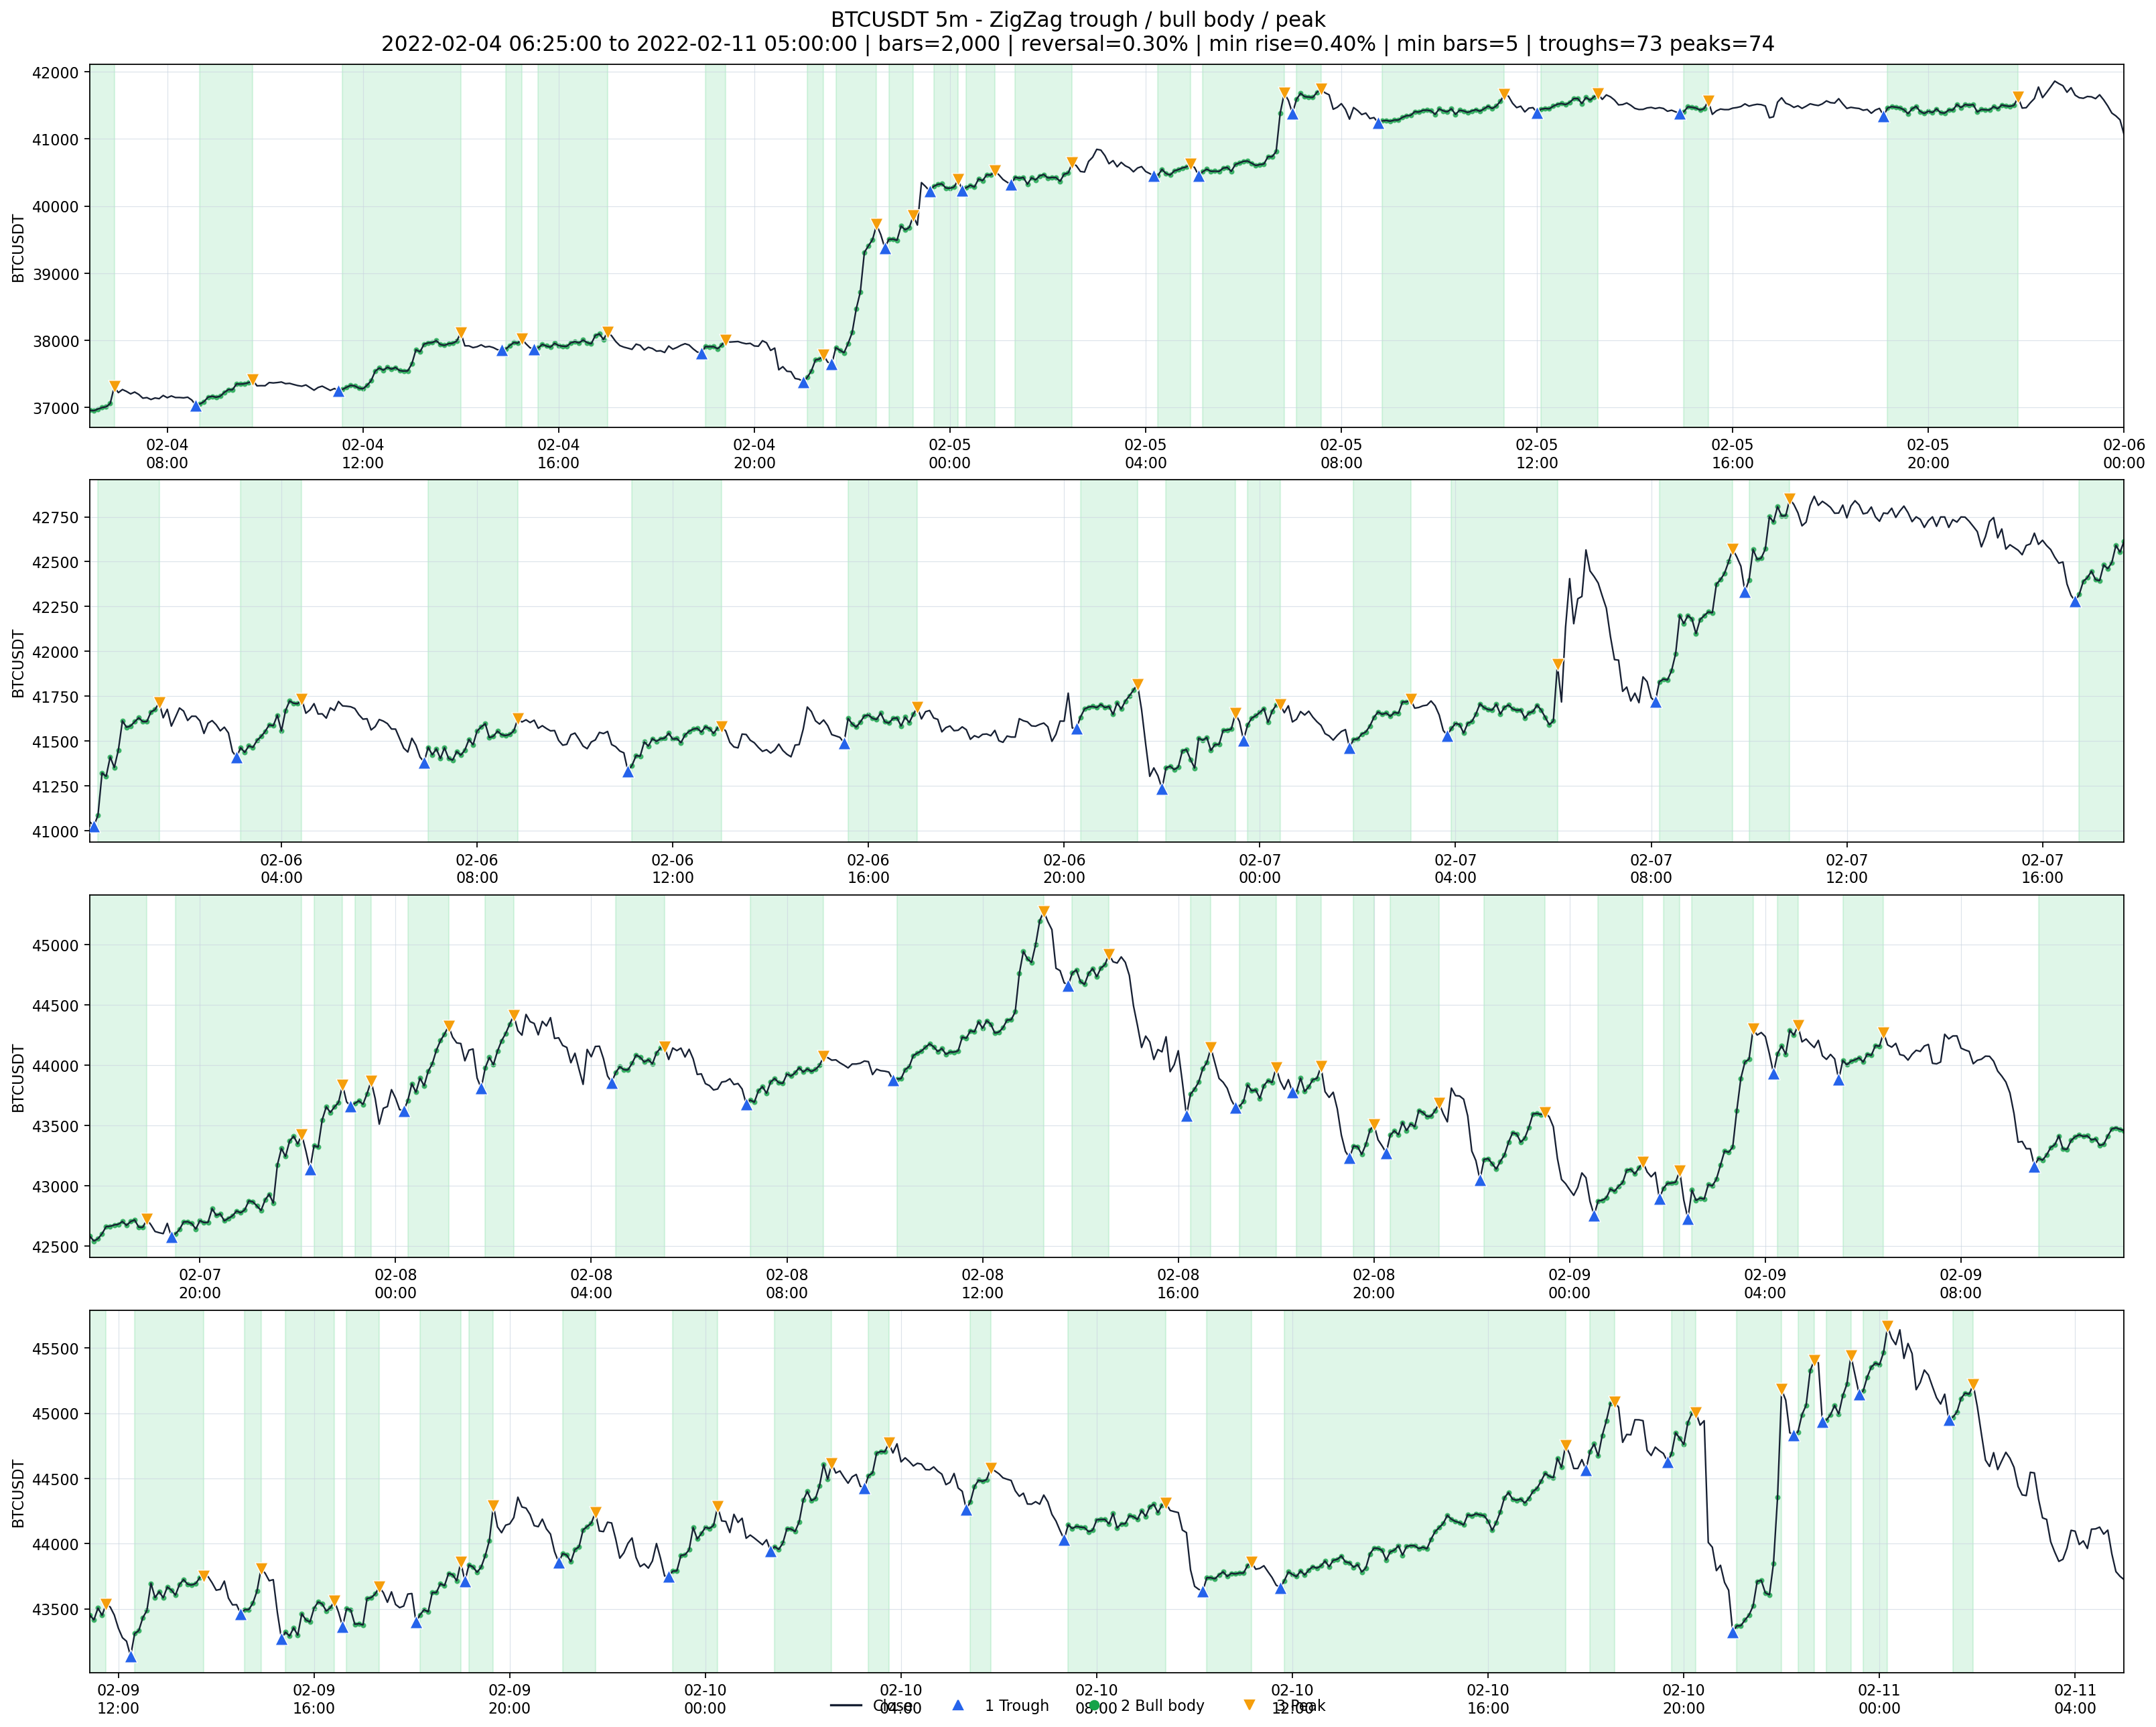

Source data for this figure (header and first rows):
date, open, high, low, close, label, source_idx
2022-02-04 06:25:00, 36965, 36976, 36943, 36960, 2, 429042
2022-02-04 06:30:00, 36960, 37005, 36945, 36954, 2, 429043
2022-02-04 06:35:00, 36954, 36980, 36925, 36979, 2, 429044
2022-02-04 06:40:00, 36979, 37011, 36976, 37000, 2, 429045
2022-02-04 06:45:00, 37000, 37076, 36998, 37011, 2, 429046
2022-02-04 06:50:00, 37011, 37068, 36960, 37061, 2, 429047
2022-02-04 06:55:00, 37061, 37387, 37037, 37312, 3, 429048
2022-02-04 07:00:00, 37312, 37344, 37184, 37222, 0, 429049
2022-02-04 07:05:00, 37222, 37294, 37196, 37269, 0, 429050
2022-02-04 07:10:00, 37269, 37281, 37223, 37241, 0, 429051
2022-02-04 07:15:00, 37241, 37270, 37174, 37204, 0, 429052
2022-02-04 07:20:00, 37204, 37263, 37188, 37231, 0, 429053
2022-02-04 07:25:00, 37231, 37237, 37195, 37196, 0, 429054
2022-02-04 07:30:00, 37196, 37210, 37136, 37140, 0, 429055
2022-02-04 07:35:00, 37140, 37175, 37118, 37149, 0, 429056
2022-02-04 07:40:00, 37149, 37193, 37120, 37120, 0, 429057
2022-02-04 07:45:00, 37120, 37150, 37118, 37144, 0, 429058
2022-02-04 07:50:00, 37144, 37160, 37117, 37133, 0, 429059
2022-02-04 07:55:00, 37133, 37186, 37122, 37181, 0, 429060
2022-02-04 08:00:00, 37181, 37181, 37124, 37147, 0, 429061
2022-02-04 08:05:00, 37147, 37180, 37122, 37173, 0, 429062
2022-02-04 08:10:00, 37173, 37174, 37130, 37150, 0, 429063
2022-02-04 08:15:00, 37150, 37174, 37148, 37150, 0, 429064
2022-02-04 08:20:00, 37150, 37156, 37120, 37145, 0, 429065
2022-02-04 08:25:00, 37145, 37167, 37136, 37155, 0, 429066
2022-02-04 08:30:00, 37155, 37162, 37112, 37113, 0, 429067
2022-02-04 08:35:00, 37113, 37116, 37029, 37037, 1, 429068
2022-02-04 08:40:00, 37037, 37100, 37027, 37054, 2, 429069
2022-02-04 08:45:00, 37054, 37100, 37041, 37088, 2, 429070
2022-02-04 08:50:00, 37089, 37169, 37089, 37155, 2, 429071
2022-02-04 08:55:00, 37155, 37240, 37154, 37169, 2, 429072
2022-02-04 09:00:00, 37169, 37185, 37140, 37154, 2, 429073
2022-02-04 09:05:00, 37154, 37190, 37154, 37170, 2, 429074
2022-02-04 09:10:00, 37170, 37273, 37168, 37227, 2, 429075
2022-02-04 09:15:00, 37227, 37274, 37226, 37268, 2, 429076
2022-02-04 09:20:00, 37268, 37349, 37257, 37265, 2, 429077
2022-02-04 09:25:00, 37265, 37360, 37250, 37353, 2, 429078
2022-02-04 09:30:00, 37353, 37353, 37295, 37350, 2, 429079
2022-02-04 09:35:00, 37350, 37361, 37272, 37356, 2, 429080
2022-02-04 09:40:00, 37356, 37446, 37337, 37372, 2, 429081
2022-02-04 09:45:00, 37372, 37417, 37362, 37408, 3, 429082
2022-02-04 09:50:00, 37408, 37414, 37303, 37324, 0, 429083
2022-02-04 09:55:00, 37324, 37380, 37310, 37326, 0, 429084
2022-02-04 10:00:00, 37326, 37350, 37305, 37325, 0, 429085
2022-02-04 10:05:00, 37325, 37387, 37306, 37373, 0, 429086
2022-02-04 10:10:00, 37373, 37382, 37336, 37367, 0, 429087
2022-02-04 10:15:00, 37367, 37400, 37356, 37373, 0, 429088
2022-02-04 10:20:00, 37373, 37421, 37370, 37381, 0, 429089
2022-02-04 10:25:00, 37381, 37415, 37321, 37356, 0, 429090
2022-02-04 10:30:00, 37356, 37400, 37349, 37361, 0, 429091
2022-02-04 10:35:00, 37361, 37377, 37342, 37344, 0, 429092
2022-02-04 10:40:00, 37344, 37350, 37286, 37328, 0, 429093
2022-02-04 10:45:00, 37328, 37334, 37266, 37318, 0, 429094
2022-02-04 10:50:00, 37318, 37348, 37311, 37337, 0, 429095
2022-02-04 10:55:00, 37337, 37340, 37285, 37298, 0, 429096
2022-02-04 11:00:00, 37298, 37356, 37258, 37259, 0, 429097
2022-02-04 11:05:00, 37259, 37308, 37259, 37300, 0, 429098
2022-02-04 11:10:00, 37300, 37319, 37293, 37319, 0, 429099
2022-02-04 11:15:00, 37319, 37319, 37283, 37287, 0, 429100
2022-02-04 11:20:00, 37287, 37287, 37248, 37256, 0, 429101
... 1,940 more rows
